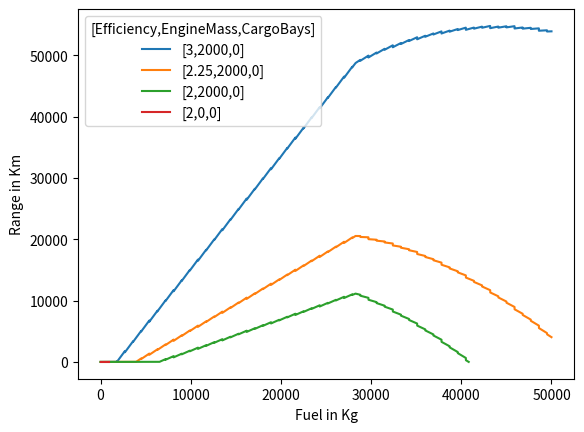

Reproduce this figure in Python.
# [redacted]
# Calculates rocket distances.
# equations obtained from Assembly-CSharp.RocketStats.GetRocketMaxDistance

import math
import matplotlib.pyplot as plt
import pylab
import copy
from collections import deque


class Rocket:
	def __init__(self, fuel_efficiency, oxidizer_efficiency, engine_mass, cargo_bays=0, engine_penalty=0, other_modules=0):
		self.fuel_efficiency = fuel_efficiency
		self.oxidizer_efficiency = oxidizer_efficiency
		self.engine_mass = engine_mass
		self.engine_penalty = engine_penalty
		self.cargo_bays = cargo_bays
		self.other_modules = other_modules
		self.max_fuel = 999999


def make_rockets(num: int) -> [Rocket]:
	rocket_copies: [Rocket] = []
	for i in range(num):
		rocket_copies.append(Rocket(60, 1.33, engine_mass=2000, cargo_bays=0, engine_penalty=0, other_modules=5))
	return rocket_copies


# your furthest rocket should go first!
rockets: [Rocket] = make_rockets(4)

rockets[0].fuel_efficiency = 3
rockets[0].cargo_bays = 0
rockets[0].engine_penalty = 0

rockets[1].fuel_efficiency = 2.25
rockets[1].cargo_bays = 0
rockets[1].engine_penalty = 0

rockets[2].fuel_efficiency = 2
rockets[2].cargo_bays = 0
rockets[2].engine_penalty = 0

rockets[3].fuel_efficiency = 2
rockets[3].cargo_bays = 0
rockets[3].engine_penalty = 0
rockets[3].max_fuel = 900
rockets[3].engine_mass = 0

stop_graph_at_peak_range: bool = False
fuel_tank_capacity = 900
oxy_tank_capacity = 2700
empty_tank_mass = 100

capsule_mass = 200
cargo_bay_mass = 1000
other_module_mass = 200
exponent = 1.5
weight_divisor = 40.0


def get_num_tanks(amount: float, amount_per: float) -> int:
	return math.ceil(max(float(1), amount) / amount_per)


def get_num_fuel_tanks(kg_fuel: float) -> int:
	return get_num_tanks(kg_fuel, fuel_tank_capacity)


def get_num_oxy_tanks(kg_oxy: float) -> int:
	return get_num_tanks(kg_oxy, oxy_tank_capacity)


def get_weight(kg_fuel: float, kg_oxy: float, rocket: Rocket) -> float:
	num_fuel_tanks = get_num_fuel_tanks(kg_fuel)
	num_oxy_tanks = get_num_oxy_tanks(kg_oxy)

	fuel = num_fuel_tanks * empty_tank_mass + kg_fuel
	oxidizer = num_oxy_tanks * empty_tank_mass + kg_oxy
	capsule_engine = capsule_mass + rocket.engine_mass
	storage = rocket.cargo_bays * cargo_bay_mass
	other = rocket.other_modules * other_module_mass
	return fuel + oxidizer + capsule_engine + storage + other


def distance_penalty(weight: float) -> float:
	weight: float = float(weight)
	return max(weight, (weight / float(weight_divisor)) ** float(exponent))


def distance(kg_fuel: float, kg_oxy: float, km_per_kg_fuel: float, oxy_efficiency: float) -> float:
	return float((min(kg_fuel, kg_oxy))) * float(km_per_kg_fuel) * float(oxy_efficiency)


def calc_total_distance(kg_fuel: float, rocket: Rocket):
	kg_oxy = kg_fuel

	weight = get_weight(kg_fuel, kg_oxy, rocket)
	penalty = distance_penalty(weight)

	max_dist = distance(kg_fuel, kg_oxy, rocket.fuel_efficiency, rocket.oxidizer_efficiency)
	final_distance = max_dist - penalty - rocket.engine_penalty
	return final_distance


def test_this():
	assert (1 == get_num_tanks(1, fuel_tank_capacity))
	assert (1 == get_num_tanks(2, fuel_tank_capacity))
	assert (1 == get_num_tanks(fuel_tank_capacity, fuel_tank_capacity))
	assert (2 == get_num_tanks(fuel_tank_capacity + 1, fuel_tank_capacity))
	assert (2 == get_num_tanks(fuel_tank_capacity * 2, fuel_tank_capacity))
	assert (3 == get_num_tanks(fuel_tank_capacity * 2 + 1, fuel_tank_capacity))


def only_gets_worse(distance_delta_queue: deque) -> bool:
	a = distance_delta_queue[0]
	b = distance_delta_queue[1]
	c = distance_delta_queue[2]

	is_getting_worse = 0 > a
	if stop_graph_at_peak_range:
		is_getting_worse: bool = True

	return is_getting_worse and a > b > c


def build_legend(rocket: Rocket) -> str:
	return '[' + str(rocket.fuel_efficiency) + ',' + str(rocket.engine_mass) + ',' + str(rocket.cargo_bays) + ']'


def main():
	max_fuel_amount = 50000
	max_distance = 0
	distance_delta_queue: deque = deque()

	for rocket in rockets:
		x_axis: [int] = []
		y_axis: [int] = []
		for fuel_amount in range(max_fuel_amount):
			if fuel_amount > rocket.max_fuel:
				break

			new_range = calc_total_distance(fuel_amount, rocket)

			distance_delta_queue.append(new_range)
			if len(distance_delta_queue) >= 3:
				if max_distance == 0 and only_gets_worse(distance_delta_queue):
					max_distance = new_range
					max_fuel_amount = fuel_amount
					break  # rocket distance will never go up again

				distance_delta_queue.popleft()

			x_axis.append(fuel_amount)
			y_axis.append(max(float(0), new_range))

		if len(x_axis) == 0:
			print('Your rocket was so bad that it cant even get 1 km of range! Try improving fuel efficiency or reducing weight.')

		plt.plot(x_axis, y_axis, label=build_legend(rocket))

	plt.xlabel('Fuel in Kg')
	plt.ylabel('Range in Km')

	pylab.legend(title='[Efficiency,EngineMass,CargoBays]', loc='upper left')

	plt.show()


test_this()  # uncomment to test
main()
